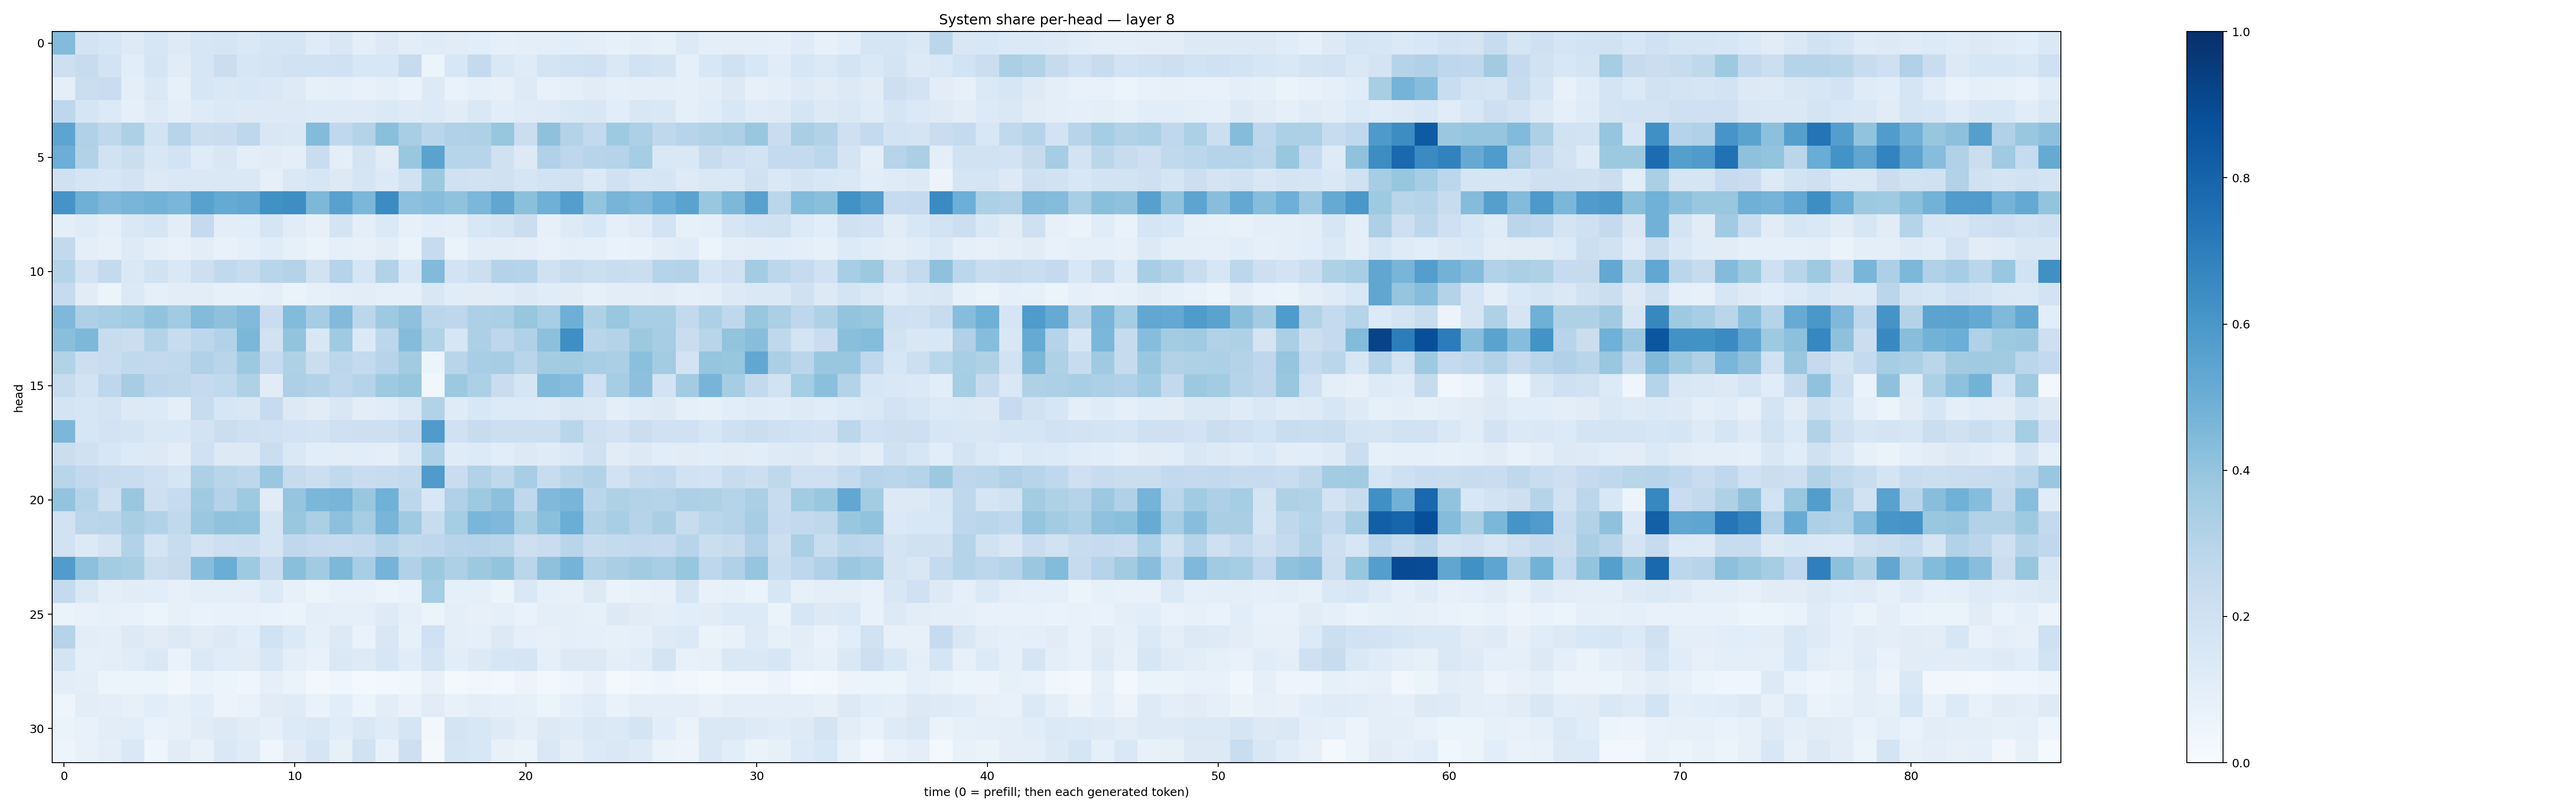

Data behind this chart, as committed beside it:
0.43880492, 0.18325588, 0.15732607, 0.12347276, 0.15799333, 0.12255483, 0.16137575, 0.17082565, 0.14636207, 0.16760097, 0.16408665, 0.11814446, 0.14985779, 0.09936172, 0.13039435, 0.1016869, 0.11848417, 0.11262757, 0.10683835, 0.08960664, 0.09704017, 0.09526047, 0.10600719, 0.09680505
0.214, 0.2376, 0.1804, 0.1073, 0.1717, 0.1124, 0.161, 0.2198, 0.1618, 0.178, 0.1924, 0.1906, 0.1994, 0.1525, 0.1545, 0.2449, 0.0623, 0.1525, 0.255, 0.1467, 0.118, 0.1737, 0.189, 0.1999
0.09405, 0.2236, 0.2286, 0.09706, 0.1426, 0.08347, 0.1637, 0.1414, 0.1558, 0.1465, 0.1227, 0.08431, 0.09043, 0.07726, 0.08867, 0.06819, 0.1274, 0.06718, 0.08621, 0.08015, 0.1221, 0.07673, 0.0909, 0.1133
0.276, 0.1683, 0.1336, 0.08893, 0.1223, 0.1003, 0.1218, 0.14, 0.1324, 0.1325, 0.128, 0.1233, 0.1235, 0.1231, 0.1391, 0.1217, 0.1329, 0.1095, 0.1454, 0.1084, 0.1202, 0.1249, 0.1414, 0.1522
0.5429, 0.3171, 0.2711, 0.3248, 0.186, 0.2943, 0.2203, 0.2302, 0.2759, 0.1511, 0.1438, 0.4403, 0.2677, 0.3082, 0.4235, 0.3428, 0.2879, 0.3167, 0.3215, 0.3928, 0.2195, 0.4116, 0.3084, 0.2605
0.4991, 0.3094, 0.1926, 0.2213, 0.1507, 0.1873, 0.1184, 0.1513, 0.09941, 0.1095, 0.09775, 0.2296, 0.09497, 0.1731, 0.1119, 0.3856, 0.5492, 0.2959, 0.2935, 0.1964, 0.1288, 0.3189, 0.2736, 0.2958
0.1985, 0.1685, 0.1638, 0.1825, 0.1253, 0.148, 0.1416, 0.141, 0.1432, 0.08617, 0.1428, 0.1638, 0.1325, 0.1695, 0.1366, 0.1876, 0.3785, 0.1998, 0.1894, 0.196, 0.1641, 0.1867, 0.1879, 0.1374
0.6095, 0.4894, 0.4519, 0.4662, 0.4784, 0.4628, 0.5564, 0.5162, 0.528, 0.628, 0.6399, 0.4555, 0.5572, 0.4582, 0.6456, 0.4165, 0.4326, 0.4074, 0.4596, 0.5321, 0.4207, 0.4904, 0.5667, 0.3985
0.09687, 0.1175, 0.0881, 0.1448, 0.1705, 0.1044, 0.2535, 0.1044, 0.1066, 0.1647, 0.1121, 0.0818, 0.1772, 0.09757, 0.1374, 0.07856, 0.1067, 0.0943, 0.1552, 0.1789, 0.2251, 0.08187, 0.1225, 0.1559
0.2599, 0.1007, 0.08051, 0.1219, 0.0997, 0.07785, 0.1021, 0.0781, 0.09243, 0.1166, 0.0852, 0.0627, 0.0936, 0.07967, 0.1034, 0.06388, 0.2497, 0.06517, 0.1035, 0.1041, 0.09671, 0.078, 0.09445, 0.08752
0.2994, 0.1823, 0.2562, 0.1422, 0.1903, 0.1418, 0.2131, 0.2622, 0.2372, 0.2922, 0.3068, 0.1886, 0.3043, 0.1705, 0.3109, 0.1544, 0.4433, 0.1798, 0.2177, 0.3071, 0.3012, 0.1964, 0.2355, 0.2152
0.2488, 0.11, 0.06063, 0.1386, 0.08941, 0.1051, 0.1024, 0.08428, 0.08218, 0.09914, 0.06258, 0.08559, 0.09437, 0.1053, 0.08983, 0.09296, 0.1517, 0.1135, 0.1133, 0.1142, 0.1289, 0.1141, 0.1101, 0.08408
0.4531, 0.3247, 0.3439, 0.3648, 0.4024, 0.367, 0.4398, 0.4118, 0.4444, 0.2275, 0.4407, 0.349, 0.4428, 0.2804, 0.3726, 0.4113, 0.2829, 0.2751, 0.3259, 0.334, 0.3931, 0.3476, 0.4925, 0.3228
0.4256, 0.454, 0.2354, 0.2238, 0.306, 0.2362, 0.2795, 0.3117, 0.4602, 0.1879, 0.4013, 0.1486, 0.368, 0.1368, 0.2809, 0.4342, 0.313, 0.1621, 0.325, 0.2766, 0.3165, 0.4165, 0.6332, 0.2919
0.3158, 0.2186, 0.2321, 0.2638, 0.2604, 0.2648, 0.3192, 0.292, 0.3765, 0.2464, 0.3241, 0.2211, 0.2794, 0.2575, 0.2954, 0.3604, 0.0599, 0.2923, 0.3441, 0.3493, 0.2898, 0.3576, 0.3667, 0.3474
0.2369, 0.1851, 0.2758, 0.3515, 0.278, 0.2712, 0.2527, 0.2644, 0.3225, 0.1125, 0.3253, 0.311, 0.2759, 0.297, 0.3744, 0.3912, 0.03517, 0.3756, 0.331, 0.2301, 0.1702, 0.4483, 0.4297, 0.2075
0.178, 0.1577, 0.1777, 0.1313, 0.1365, 0.09856, 0.2357, 0.1629, 0.1505, 0.2492, 0.128, 0.112, 0.1514, 0.1041, 0.1162, 0.1447, 0.3121, 0.1202, 0.156, 0.1367, 0.1341, 0.1237, 0.1512, 0.1411
0.4602, 0.1587, 0.1805, 0.1787, 0.1416, 0.1462, 0.182, 0.2192, 0.2061, 0.2002, 0.1808, 0.1752, 0.2044, 0.2135, 0.2137, 0.2356, 0.5844, 0.1954, 0.24, 0.217, 0.2155, 0.2154, 0.2918, 0.2039
0.2265, 0.1963, 0.1588, 0.1358, 0.129, 0.1042, 0.2028, 0.1328, 0.1296, 0.2243, 0.1466, 0.1057, 0.1029, 0.1071, 0.09839, 0.1453, 0.3289, 0.1176, 0.1336, 0.1065, 0.1292, 0.1209, 0.1483, 0.196
0.292, 0.2595, 0.2357, 0.2305, 0.2086, 0.1714, 0.3245, 0.2899, 0.2736, 0.3839, 0.2441, 0.2161, 0.2647, 0.2304, 0.2415, 0.2546, 0.5796, 0.2297, 0.3134, 0.2719, 0.3447, 0.2354, 0.2928, 0.3115
0.3997, 0.3001, 0.2055, 0.3831, 0.2133, 0.2499, 0.3674, 0.3067, 0.3749, 0.1097, 0.3949, 0.4587, 0.4657, 0.3832, 0.4844, 0.2809, 0.1529, 0.318, 0.3736, 0.4143, 0.271, 0.4477, 0.4668, 0.2838
0.1951, 0.2824, 0.2927, 0.3416, 0.309, 0.2641, 0.3802, 0.4082, 0.4047, 0.1686, 0.3895, 0.3325, 0.4144, 0.3495, 0.4668, 0.3672, 0.2383, 0.3519, 0.463, 0.4521, 0.3338, 0.419, 0.5019, 0.3155
0.1916, 0.1322, 0.1776, 0.3087, 0.1789, 0.237, 0.181, 0.2134, 0.2158, 0.1685, 0.2671, 0.2518, 0.2479, 0.2607, 0.2969, 0.2643, 0.2757, 0.2943, 0.3012, 0.2916, 0.2122, 0.2287, 0.2904, 0.2385
0.5781, 0.417, 0.358, 0.3414, 0.224, 0.2454, 0.4287, 0.5023, 0.3748, 0.2369, 0.4232, 0.3647, 0.4565, 0.3463, 0.4735, 0.3165, 0.3754, 0.3272, 0.3763, 0.3997, 0.2854, 0.4111, 0.4752, 0.3143
0.2561, 0.1418, 0.09748, 0.1106, 0.1072, 0.07831, 0.09841, 0.09862, 0.09695, 0.1344, 0.08147, 0.0597, 0.07274, 0.07119, 0.06067, 0.07015, 0.352, 0.0895, 0.09295, 0.06231, 0.148, 0.09274, 0.0788, 0.1284
0.06522, 0.07622, 0.08282, 0.07041, 0.05114, 0.08066, 0.06929, 0.07456, 0.07204, 0.06693, 0.06631, 0.09817, 0.08842, 0.09358, 0.123, 0.09229, 0.06176, 0.09569, 0.0803, 0.09126, 0.06844, 0.09995, 0.0973, 0.08319
0.3022, 0.1044, 0.09913, 0.1325, 0.1102, 0.1296, 0.1111, 0.132, 0.106, 0.1952, 0.1387, 0.08657, 0.1267, 0.06992, 0.1507, 0.0843, 0.2011, 0.09753, 0.09111, 0.1265, 0.08694, 0.07853, 0.1011, 0.08861
0.1759, 0.08725, 0.09953, 0.1155, 0.1452, 0.06704, 0.14, 0.1156, 0.1115, 0.1494, 0.09841, 0.07227, 0.1436, 0.1249, 0.1577, 0.1156, 0.1776, 0.106, 0.1262, 0.162, 0.1655, 0.09098, 0.1292, 0.1262
0.105, 0.09605, 0.05083, 0.06219, 0.06154, 0.03496, 0.06765, 0.05347, 0.04355, 0.08903, 0.06584, 0.0247, 0.04334, 0.02331, 0.02774, 0.03688, 0.07109, 0.0217, 0.03196, 0.02789, 0.05848, 0.0285, 0.04694, 0.07421
0.05029, 0.1039, 0.09749, 0.0796, 0.1071, 0.08538, 0.1058, 0.05736, 0.06949, 0.1121, 0.1175, 0.07003, 0.1066, 0.05366, 0.104, 0.06927, 0.1094, 0.07341, 0.09708, 0.09253, 0.08414, 0.06122, 0.08743, 0.1141
0.06385, 0.07131, 0.1041, 0.109, 0.0673, 0.07984, 0.1124, 0.1309, 0.1127, 0.09115, 0.1361, 0.1443, 0.1134, 0.1523, 0.1195, 0.1694, 0.02854, 0.177, 0.1557, 0.1225, 0.09276, 0.1274, 0.1209, 0.1432
0.04973, 0.07167, 0.09706, 0.1465, 0.0458, 0.1114, 0.07693, 0.1451, 0.1209, 0.04475, 0.1118, 0.1662, 0.08344, 0.1893, 0.074, 0.2131, 0.02339, 0.1683, 0.1525, 0.07636, 0.06367, 0.144, 0.09925, 0.1356
